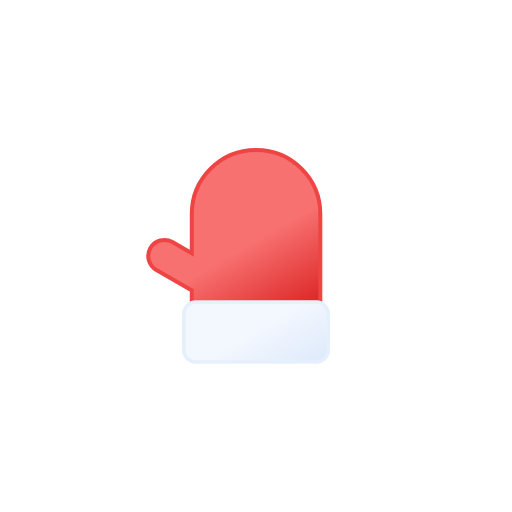
t = 0.00 s
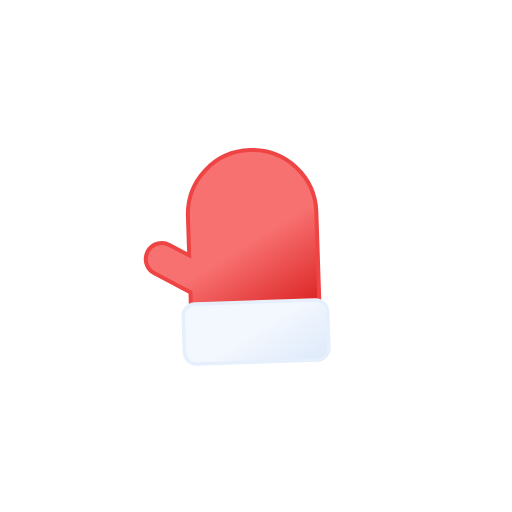
t = 0.20 s
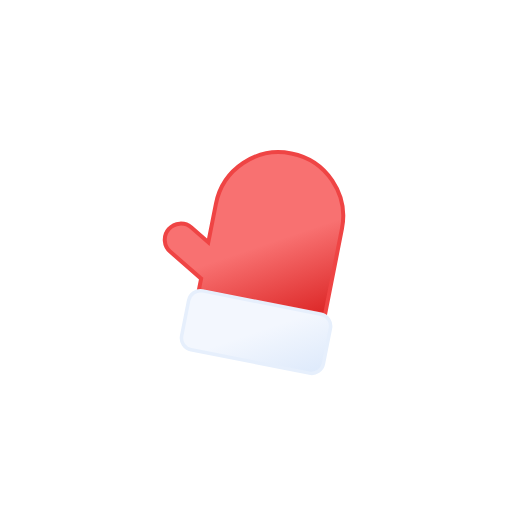
t = 0.43 s
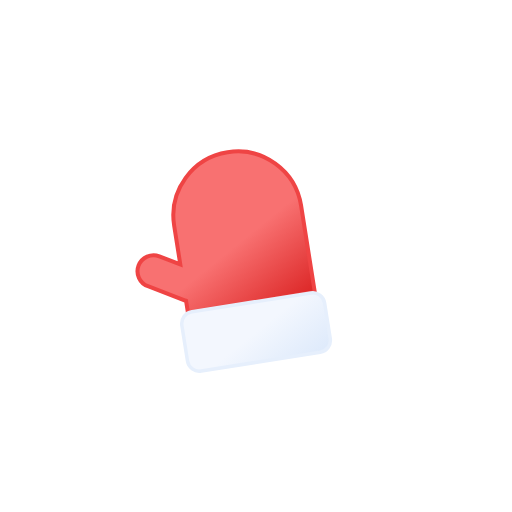
t = 0.63 s
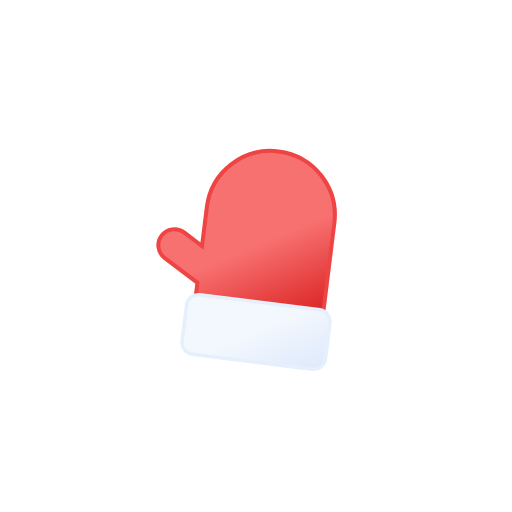
t = 0.82 s
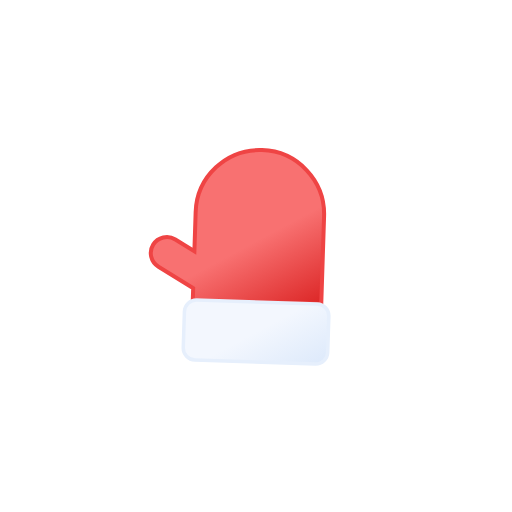
t = 1.06 s

The animated SVG that drew these frames (rendered in a browser with its animation timeline set to each time). Animation: 1 SMIL element (animateTransform=1); one cycle of 1.25 s, repeats indefinitely.

<svg xmlns="http://www.w3.org/2000/svg" viewBox="0 0 512 512"><defs><linearGradient id="a" x1="201.4" x2="287.6" y1="171.6" y2="320.9" gradientUnits="userSpaceOnUse"><stop offset="0" stop-color="#f87171"/><stop offset=".5" stop-color="#f87171"/><stop offset="1" stop-color="#dc2626"/></linearGradient><linearGradient id="b" x1="227.2" x2="284.9" y1="282" y2="382" gradientUnits="userSpaceOnUse"><stop offset="0" stop-color="#f3f7fe"/><stop offset=".5" stop-color="#f3f7fe"/><stop offset="1" stop-color="#deeafb"/></linearGradient></defs><g><path fill="url(#a)" stroke="#ef4444" stroke-miterlimit="10" stroke-width="4" d="M256 150a64.1 64.1 0 00-64.2 64v39.3l-19.4-11.2a16.1 16.1 0 00-22 5.9 16 16 0 006 21.9l34.7 20c.3 0 .5.2.7.3V302h128.5v-88a64.1 64.1 0 00-64.2-64Z"/><rect width="144.5" height="60" x="183.8" y="302" fill="url(#b)" stroke="#e6effc" stroke-miterlimit="10" stroke-width="3.5" rx="12"/><animateTransform additive="sum" attributeName="transform" begin="0s" repeatCount="indefinite" calcMode="spline" dur="1.25s" keySplines=".42, 0, .58, 1; .42, 0, .58, 1; .42, 0, .58, 1; .42, 0, .58, 1; .42, 0, .58, 1; .42, 0, .58, 1; .42, 0, .58, 1; .42, 0, .58, 1" type="rotate" values="0 256 332; 0 256 332; -15 256 332; 15 256 332; -9 256 332; 9 256 332; -6 256 332; 3 256 332; 0 256 332"/></g></svg>